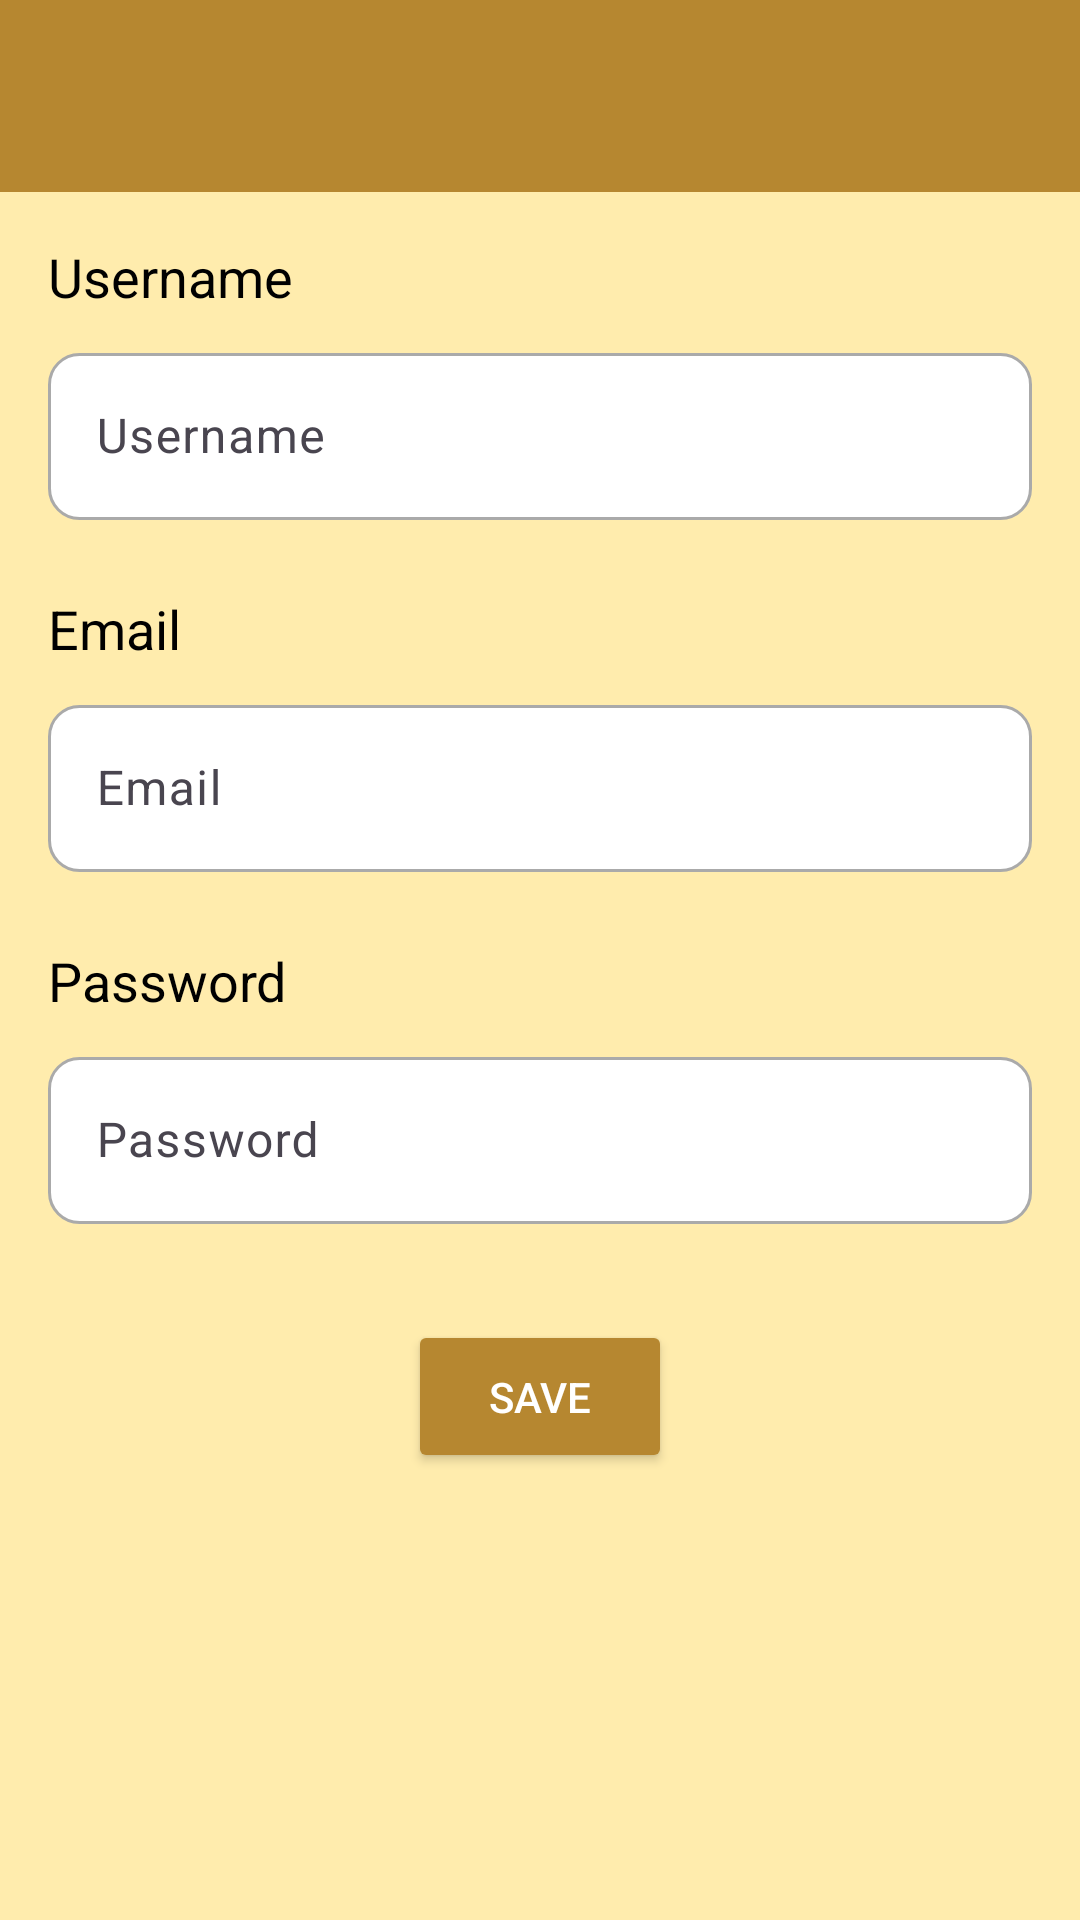

Here is an Android app screen rendered from its layout file. Give the layout XML and the strings, colors and styles it references.
<!-- AndroidManifest.xml: application theme Theme.LaMémoire -->
<!-- res/layout/fragment_profile.xml -->
<?xml version="1.0" encoding="utf-8"?>
<LinearLayout xmlns:android="http://schemas.android.com/apk/res/android"
    xmlns:app="http://schemas.android.com/apk/res-auto"
    xmlns:tools="http://schemas.android.com/tools"
    android:layout_width="match_parent"
    android:layout_height="match_parent"
    android:orientation="vertical"
    android:background="#FFECAD"
    tools:context=".profile">

    <FrameLayout
        android:layout_width="match_parent"
        android:layout_height="wrap_content">

        <androidx.appcompat.widget.Toolbar
            android:id="@+id/toolbarProf"
            android:layout_width="match_parent"
            android:layout_height="wrap_content"
            android:background="#B68730">
        </androidx.appcompat.widget.Toolbar>
    </FrameLayout>

    <TextView
        android:layout_width="wrap_content"
        android:layout_height="wrap_content"
        android:layout_marginStart="16dp"
        android:text="Username"
        android:textSize="18sp"
        android:textColor="@android:color/black"
        android:layout_marginTop="16dp" />

    <com.google.android.material.textfield.TextInputLayout
        android:layout_width="match_parent"
        android:layout_height="wrap_content"
        android:layout_marginTop="8dp"
        android:layout_marginStart="16dp"
        android:layout_marginEnd="16dp"
        android:hint="Username">
        <com.google.android.material.textfield.TextInputEditText
            android:id="@+id/usernameProfile"
            android:layout_width="match_parent"
            android:layout_height="wrap_content"
            android:inputType="text"
            android:background="@drawable/circle"
            android:textColor="@color/black" />
    </com.google.android.material.textfield.TextInputLayout>

    <TextView
        android:layout_marginTop="24dp"
        android:layout_width="wrap_content"
        android:layout_height="wrap_content"
        android:layout_marginStart="16dp"
        android:text="Email"
        android:textSize="18sp"
        android:textColor="@android:color/black" />

    <com.google.android.material.textfield.TextInputLayout
        android:layout_width="match_parent"
        android:layout_height="wrap_content"
        android:layout_marginTop="8dp"
        android:layout_marginStart="16dp"
        android:layout_marginEnd="16dp"
        android:hint="Email">
        <com.google.android.material.textfield.TextInputEditText
            android:id="@+id/emailProfile"
            android:layout_width="match_parent"
            android:layout_height="wrap_content"
            android:inputType="textEmailAddress"
            android:background="@drawable/circle"
            android:textColor="@color/black" />
    </com.google.android.material.textfield.TextInputLayout>

    <TextView
        android:layout_marginTop="24dp"
        android:layout_width="wrap_content"
        android:layout_height="wrap_content"
        android:layout_marginStart="16dp"
        android:text="Password"
        android:textSize="18sp"
        android:textColor="@android:color/black" />

    <com.google.android.material.textfield.TextInputLayout
        android:layout_width="match_parent"
        android:layout_height="wrap_content"
        android:layout_marginTop="8dp"
        android:layout_marginStart="16dp"
        android:layout_marginEnd="16dp"
        android:hint="Password">
        <com.google.android.material.textfield.TextInputEditText
            android:id="@+id/passwordEditText"
            android:layout_width="match_parent"
            android:layout_height="wrap_content"
            android:inputType="textPassword"
            android:background="@drawable/circle"
            android:textColor="@color/black" />
    </com.google.android.material.textfield.TextInputLayout>

    <Button
        android:id="@+id/saveButton"
        android:layout_width="wrap_content"
        android:layout_height="wrap_content"
        android:layout_marginTop="32dp"
        android:layout_gravity="center"
        android:text="Save"
        android:backgroundTint="@color/custon"
        android:textColor="@android:color/white"
        android:padding="16dp" />

</LinearLayout>
<!-- resources referenced by this layout -->
<resources>
  <color name="black">#FF000000</color>
  <color name="custon">#B68730</color>
  <!-- drawable circle (drawable) -->
  <?xml version="1.0" encoding="utf-8"?>
  <shape xmlns:android="http://schemas.android.com/apk/res/android">
      <solid android:color="@android:color/white"/>
      <corners android:radius="10dp"/>
      <stroke android:width="1dp" android:color="@android:color/darker_gray"/>
  </shape>
  <style name="Theme.LaMémoire" parent="Base.Theme.LaMémoire" />
  <style name="Base.Theme.LaMémoire" parent="Theme.Material3.DayNight.NoActionBar">
          
          
      </style>
</resources>
